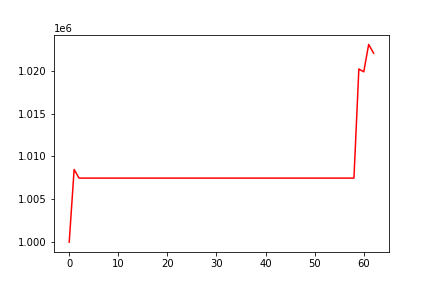

Values plotted in this chart, from the file beside it:
, 0
0, 1000000
1, 1008478
2, 1007470
3, 1007470
4, 1007470
5, 1007470
6, 1007470
7, 1007470
8, 1007470
9, 1007470
10, 1007470
11, 1007470
12, 1007470
13, 1007470
14, 1007470
15, 1007470
16, 1007470
17, 1007470
18, 1007470
19, 1007470
20, 1007470
21, 1007470
22, 1007470
23, 1007470
24, 1007470
25, 1007470
26, 1007470
27, 1007470
28, 1007470
29, 1007470
30, 1007470
31, 1007470
32, 1007470
33, 1007470
34, 1007470
35, 1007470
36, 1007470
37, 1007470
38, 1007470
39, 1007470
40, 1007470
41, 1007470
42, 1007470
43, 1007470
44, 1007470
45, 1007470
46, 1007470
47, 1007470
48, 1007470
49, 1007470
50, 1007470
51, 1007470
52, 1007470
53, 1007470
54, 1007470
55, 1007470
56, 1007470
57, 1007470
58, 1007470
59, 1020206
... 3 more rows
